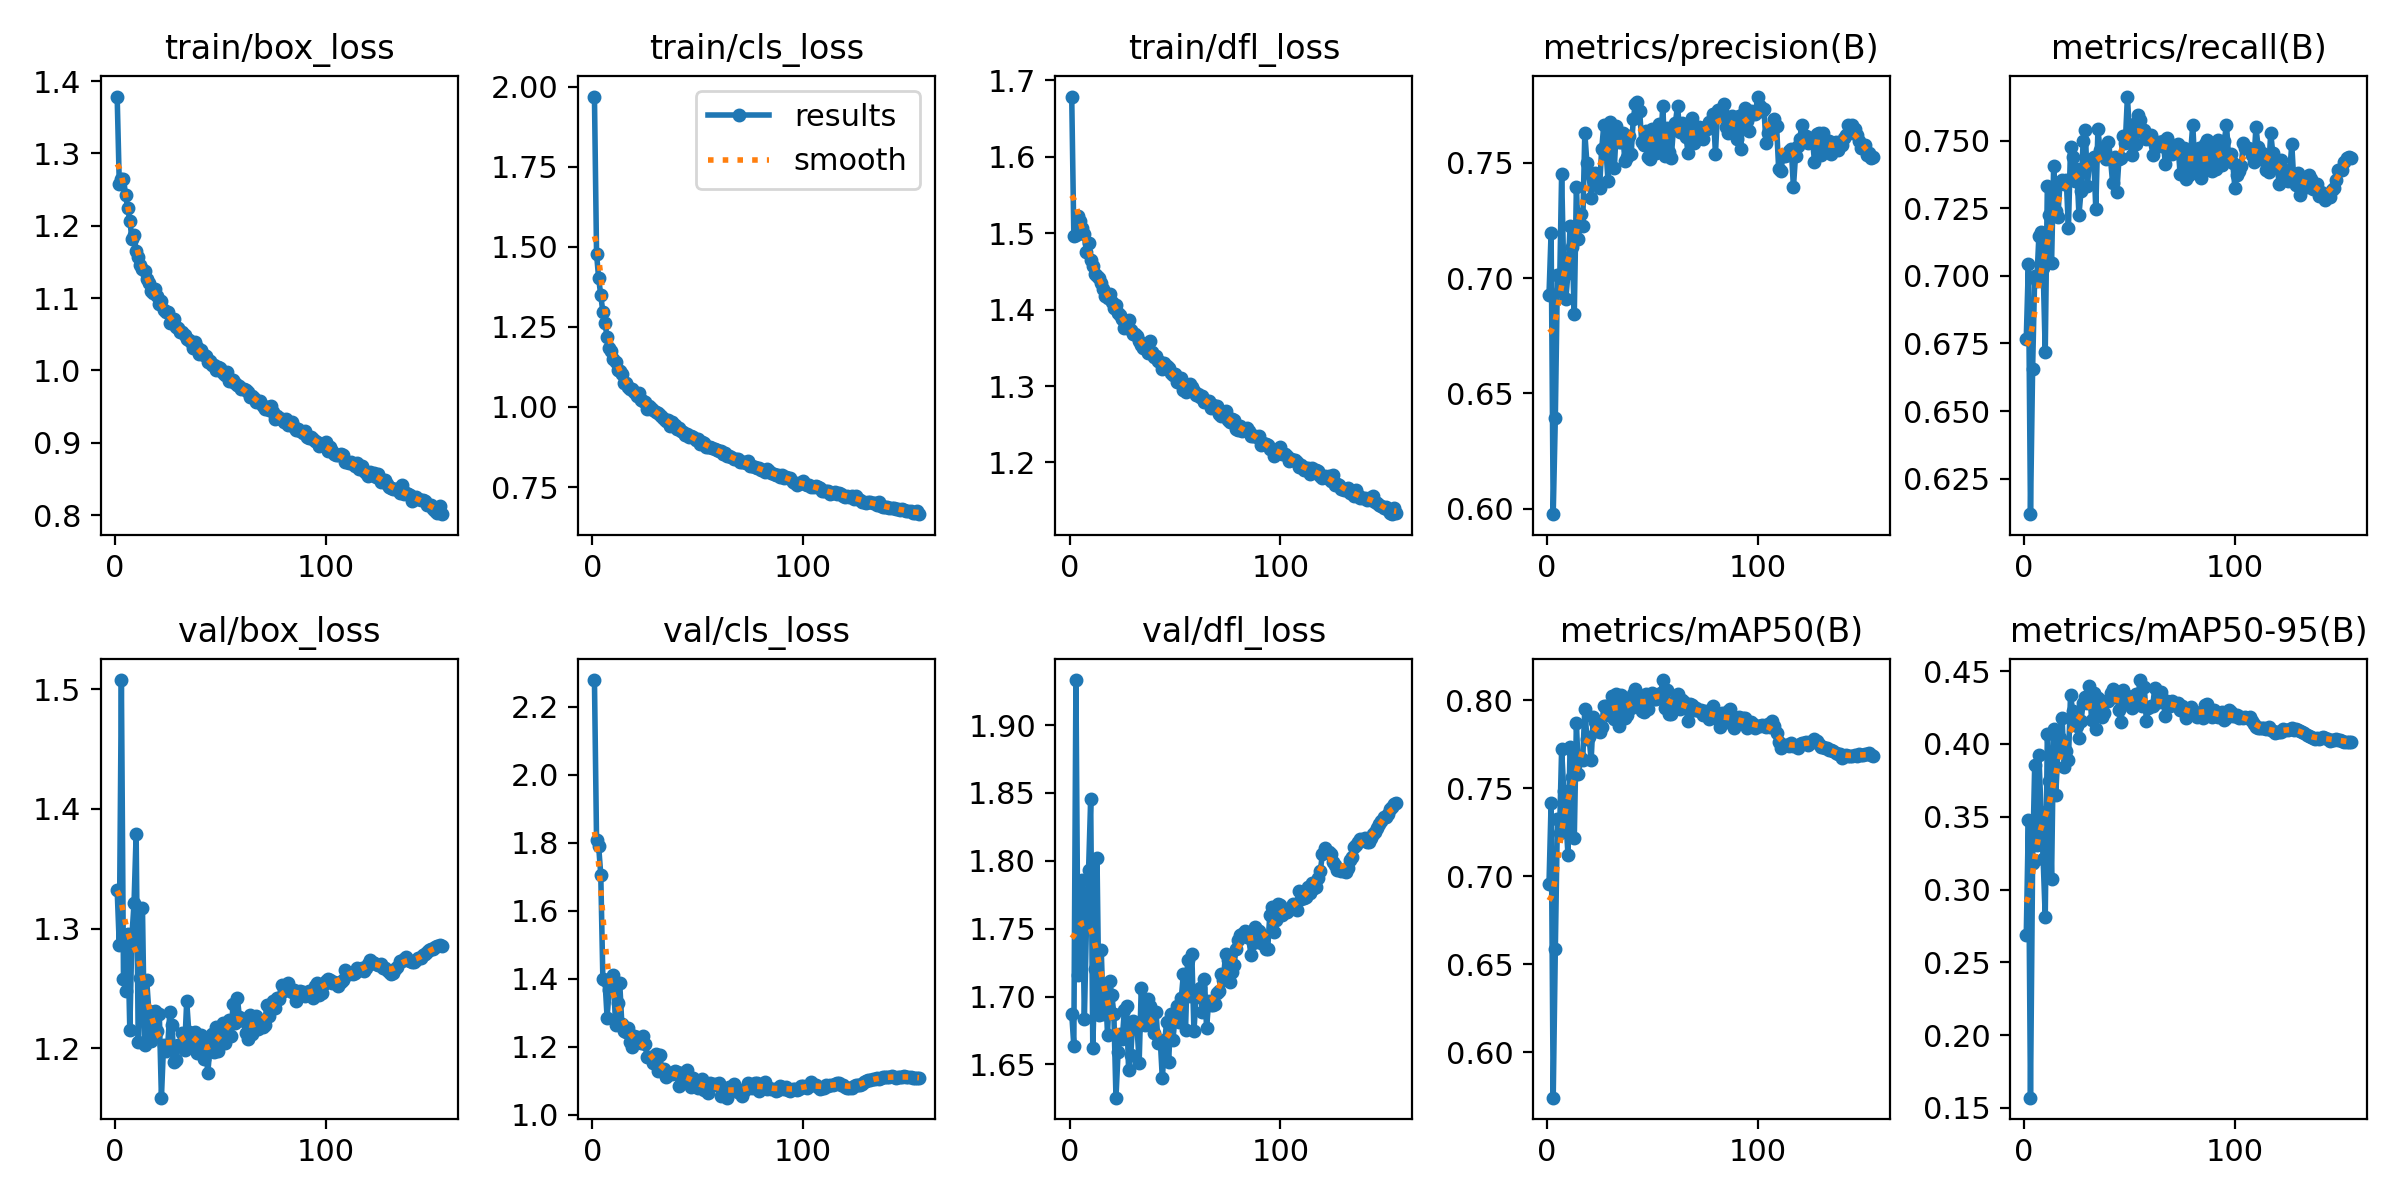

The table this chart was drawn from, first rows:
epoch, time, train/box_loss, train/cls_loss, train/dfl_loss, metrics/precision(B), metrics/recall(B), metrics/mAP50(B), metrics/mAP50-95(B), val/box_loss, val/cls_loss, val/dfl_loss, lr/pg0, lr/pg1, lr/pg2, lr/pg3, lr/pg4, lr/pg5, lr/pg6, lr/pg7
1, 51.52, 1.379, 1.969, 1.679, 0.6926, 0.6768, 0.6955, 0.269, 1.332, 2.278, 1.688, 0.009972, 0.003324, 0.009972, 0.003324, 0.009972, 0.003324, 0.009972, 0.003324
2, 96.06, 1.258, 1.478, 1.497, 0.7197, 0.7043, 0.7416, 0.3475, 1.286, 1.806, 1.663, 0.01987, 0.006625, 0.01987, 0.006625, 0.01987, 0.006625, 0.01987, 0.006625
3, 140, 1.264, 1.402, 1.498, 0.5976, 0.6119, 0.5741, 0.1571, 1.508, 1.789, 1.933, 0.02968, 0.009892, 0.02968, 0.009892, 0.02968, 0.009892, 0.02968, 0.009892
4, 182.1, 1.265, 1.349, 1.522, 0.6393, 0.6654, 0.6586, 0.3185, 1.258, 1.706, 1.716, 0.02955, 0.009851, 0.02955, 0.009851, 0.02955, 0.009851, 0.02955, 0.009851
5, 225.4, 1.243, 1.296, 1.516, 0.7013, 0.6999, 0.7326, 0.3857, 1.248, 1.398, 1.741, 0.02941, 0.009802, 0.02941, 0.009802, 0.02941, 0.009802, 0.02941, 0.009802
6, 267.2, 1.224, 1.261, 1.507, 0.6943, 0.6981, 0.7244, 0.3308, 1.296, 1.396, 1.786, 0.02926, 0.009753, 0.02926, 0.009753, 0.02926, 0.009753, 0.02926, 0.009753
7, 310.5, 1.207, 1.219, 1.499, 0.7452, 0.7149, 0.7724, 0.3923, 1.215, 1.286, 1.684, 0.02911, 0.009703, 0.02911, 0.009703, 0.02911, 0.009703, 0.02911, 0.009703
8, 353, 1.182, 1.185, 1.475, 0.7026, 0.7162, 0.7484, 0.3536, 1.294, 1.367, 1.753, 0.02896, 0.009654, 0.02896, 0.009654, 0.02896, 0.009654, 0.02896, 0.009654
9, 395.8, 1.188, 1.175, 1.487, 0.6911, 0.703, 0.7335, 0.3212, 1.321, 1.369, 1.793, 0.02881, 0.009604, 0.02881, 0.009604, 0.02881, 0.009604, 0.02881, 0.009604
10, 438, 1.165, 1.151, 1.465, 0.702, 0.6717, 0.7122, 0.2811, 1.379, 1.41, 1.845, 0.02866, 0.009555, 0.02866, 0.009555, 0.02866, 0.009555, 0.02866, 0.009555
11, 479.8, 1.156, 1.14, 1.458, 0.7224, 0.7331, 0.7738, 0.4068, 1.205, 1.264, 1.662, 0.02851, 0.009505, 0.02851, 0.009505, 0.02851, 0.009505, 0.02851, 0.009505
12, 523, 1.145, 1.116, 1.446, 0.7133, 0.7225, 0.7566, 0.3745, 1.259, 1.328, 1.72, 0.02837, 0.009456, 0.02837, 0.009456, 0.02837, 0.009456, 0.02837, 0.009456
13, 566.3, 1.139, 1.112, 1.443, 0.6842, 0.7046, 0.7216, 0.3074, 1.317, 1.388, 1.802, 0.02822, 0.009406, 0.02822, 0.009406, 0.02822, 0.009406, 0.02822, 0.009406
14, 609.7, 1.137, 1.104, 1.441, 0.7395, 0.7405, 0.787, 0.4105, 1.203, 1.266, 1.686, 0.02807, 0.009357, 0.02807, 0.009357, 0.02807, 0.009357, 0.02807, 0.009357
15, 651.8, 1.127, 1.075, 1.435, 0.717, 0.7239, 0.7583, 0.3651, 1.257, 1.247, 1.734, 0.02792, 0.009307, 0.02792, 0.009307, 0.02792, 0.009307, 0.02792, 0.009307
16, 695.3, 1.12, 1.074, 1.427, 0.7278, 0.7218, 0.7672, 0.3952, 1.231, 1.242, 1.687, 0.02777, 0.009258, 0.02777, 0.009258, 0.02777, 0.009258, 0.02777, 0.009258
17, 737.7, 1.109, 1.062, 1.417, 0.7227, 0.7345, 0.7663, 0.4041, 1.206, 1.254, 1.708, 0.02762, 0.009208, 0.02762, 0.009208, 0.02762, 0.009208, 0.02762, 0.009208
18, 780.5, 1.107, 1.055, 1.415, 0.7629, 0.7353, 0.7953, 0.418, 1.215, 1.214, 1.672, 0.02748, 0.009158, 0.02748, 0.009158, 0.02748, 0.009158, 0.02748, 0.009158
19, 823.1, 1.112, 1.057, 1.42, 0.7498, 0.734, 0.7782, 0.384, 1.231, 1.199, 1.712, 0.02733, 0.009109, 0.02733, 0.009109, 0.02733, 0.009109, 0.02733, 0.009109
20, 865.4, 1.103, 1.048, 1.41, 0.7457, 0.7353, 0.7795, 0.395, 1.214, 1.232, 1.701, 0.02718, 0.009059, 0.02718, 0.009059, 0.02718, 0.009059, 0.02718, 0.009059
21, 908.7, 1.091, 1.033, 1.403, 0.7347, 0.7175, 0.7659, 0.3887, 1.229, 1.229, 1.687, 0.02703, 0.00901, 0.02703, 0.00901, 0.02703, 0.00901, 0.02703, 0.00901
22, 950.6, 1.095, 1.042, 1.406, 0.743, 0.7475, 0.7908, 0.4336, 1.159, 1.217, 1.626, 0.02688, 0.00896, 0.02688, 0.00896, 0.02688, 0.00896, 0.02688, 0.00896
23, 994, 1.084, 1.021, 1.396, 0.7456, 0.7438, 0.788, 0.4229, 1.202, 1.211, 1.659, 0.02673, 0.008911, 0.02673, 0.008911, 0.02673, 0.008911, 0.02673, 0.008911
24, 1036, 1.081, 1.018, 1.393, 0.7404, 0.7351, 0.7826, 0.4145, 1.198, 1.231, 1.673, 0.02658, 0.008861, 0.02658, 0.008861, 0.02658, 0.008861, 0.02658, 0.008861
25, 1080, 1.08, 1.015, 1.387, 0.7391, 0.7393, 0.782, 0.4123, 1.203, 1.209, 1.669, 0.02644, 0.008812, 0.02644, 0.008812, 0.02644, 0.008812, 0.02644, 0.008812
26, 1122, 1.065, 0.9933, 1.375, 0.7559, 0.7225, 0.785, 0.4038, 1.23, 1.17, 1.69, 0.02629, 0.008762, 0.02629, 0.008762, 0.02629, 0.008762, 0.02629, 0.008762
27, 1164, 1.07, 1.002, 1.382, 0.7661, 0.7315, 0.7967, 0.416, 1.22, 1.171, 1.693, 0.02614, 0.008713, 0.02614, 0.008713, 0.02614, 0.008713, 0.02614, 0.008713
28, 1207, 1.071, 0.9972, 1.386, 0.7565, 0.75, 0.797, 0.4282, 1.189, 1.167, 1.646, 0.02599, 0.008663, 0.02599, 0.008663, 0.02599, 0.008663, 0.02599, 0.008663
29, 1249, 1.06, 0.991, 1.373, 0.742, 0.754, 0.792, 0.4321, 1.19, 1.152, 1.657, 0.02584, 0.008614, 0.02584, 0.008614, 0.02584, 0.008614, 0.02584, 0.008614
30, 1293, 1.059, 0.9832, 1.368, 0.7675, 0.7333, 0.7972, 0.4279, 1.203, 1.177, 1.682, 0.02569, 0.008564, 0.02569, 0.008564, 0.02569, 0.008564, 0.02569, 0.008564
31, 1334, 1.054, 0.9812, 1.369, 0.7658, 0.7419, 0.8024, 0.4396, 1.202, 1.129, 1.679, 0.02555, 0.008515, 0.02555, 0.008515, 0.02555, 0.008515, 0.02555, 0.008515
32, 1378, 1.053, 0.9738, 1.365, 0.7477, 0.7431, 0.7892, 0.4166, 1.213, 1.174, 1.677, 0.0254, 0.008466, 0.0254, 0.008466, 0.0254, 0.008466, 0.0254, 0.008466
33, 1420, 1.049, 0.9694, 1.359, 0.7659, 0.7439, 0.8039, 0.4352, 1.199, 1.131, 1.651, 0.02525, 0.008416, 0.02525, 0.008416, 0.02525, 0.008416, 0.02525, 0.008416
34, 1463, 1.044, 0.964, 1.354, 0.7588, 0.7247, 0.7853, 0.4103, 1.239, 1.134, 1.706, 0.0251, 0.008367, 0.0251, 0.008367, 0.0251, 0.008367, 0.0251, 0.008367
35, 1506, 1.042, 0.9573, 1.35, 0.7591, 0.7542, 0.8034, 0.4315, 1.214, 1.112, 1.681, 0.02495, 0.008317, 0.02495, 0.008317, 0.02495, 0.008317, 0.02495, 0.008317
36, 1548, 1.039, 0.9579, 1.354, 0.763, 0.7466, 0.7989, 0.4278, 1.203, 1.124, 1.679, 0.0248, 0.008268, 0.0248, 0.008268, 0.0248, 0.008268, 0.0248, 0.008268
37, 1591, 1.031, 0.9396, 1.343, 0.7509, 0.7458, 0.7901, 0.4188, 1.212, 1.122, 1.698, 0.02465, 0.008218, 0.02465, 0.008218, 0.02465, 0.008218, 0.02465, 0.008218
38, 1633, 1.039, 0.9529, 1.358, 0.7526, 0.7456, 0.792, 0.4215, 1.214, 1.121, 1.693, 0.02451, 0.008169, 0.02451, 0.008169, 0.02451, 0.008169, 0.02451, 0.008169
39, 1676, 1.032, 0.9425, 1.344, 0.7617, 0.7432, 0.7977, 0.4295, 1.196, 1.129, 1.687, 0.02436, 0.008119, 0.02436, 0.008119, 0.02436, 0.008119, 0.02436, 0.008119
40, 1718, 1.023, 0.9311, 1.337, 0.7538, 0.7496, 0.7957, 0.4298, 1.209, 1.126, 1.673, 0.02421, 0.00807, 0.02421, 0.00807, 0.02421, 0.00807, 0.02421, 0.00807
41, 1762, 1.028, 0.9342, 1.339, 0.7689, 0.743, 0.8039, 0.435, 1.211, 1.085, 1.688, 0.02406, 0.00802, 0.02406, 0.00802, 0.02406, 0.00802, 0.02406, 0.00802
42, 1804, 1.021, 0.9262, 1.333, 0.7754, 0.7341, 0.8066, 0.4378, 1.191, 1.124, 1.666, 0.02391, 0.007971, 0.02391, 0.007971, 0.02391, 0.007971, 0.02391, 0.007971
43, 1847, 1.019, 0.9208, 1.331, 0.7762, 0.7439, 0.804, 0.4325, 1.203, 1.111, 1.668, 0.02376, 0.007921, 0.02376, 0.007921, 0.02376, 0.007921, 0.02376, 0.007921
44, 1889, 1.012, 0.9126, 1.322, 0.7726, 0.731, 0.7979, 0.436, 1.179, 1.113, 1.64, 0.02361, 0.007872, 0.02361, 0.007872, 0.02361, 0.007872, 0.02361, 0.007872
45, 1932, 1.013, 0.9146, 1.329, 0.7592, 0.7433, 0.7939, 0.4236, 1.2, 1.131, 1.664, 0.02347, 0.007822, 0.02347, 0.007822, 0.02347, 0.007822, 0.02347, 0.007822
46, 1975, 1.007, 0.9074, 1.326, 0.7577, 0.7436, 0.7933, 0.4152, 1.212, 1.11, 1.681, 0.02332, 0.007772, 0.02332, 0.007772, 0.02332, 0.007772, 0.02332, 0.007772
47, 2017, 1.007, 0.909, 1.323, 0.7635, 0.7517, 0.804, 0.437, 1.197, 1.08, 1.652, 0.02317, 0.007723, 0.02317, 0.007723, 0.02317, 0.007723, 0.02317, 0.007723
48, 2060, 1.001, 0.9062, 1.317, 0.7527, 0.7491, 0.7952, 0.4278, 1.218, 1.107, 1.687, 0.02302, 0.007673, 0.02302, 0.007673, 0.02302, 0.007673, 0.02302, 0.007673
49, 2103, 1.005, 0.8981, 1.315, 0.7517, 0.7662, 0.8022, 0.4328, 1.198, 1.096, 1.668, 0.02287, 0.007624, 0.02287, 0.007624, 0.02287, 0.007624, 0.02287, 0.007624
50, 2146, 1.003, 0.9004, 1.316, 0.7645, 0.7521, 0.8041, 0.4325, 1.214, 1.078, 1.683, 0.02272, 0.007574, 0.02272, 0.007574, 0.02272, 0.007574, 0.02272, 0.007574
51, 2188, 0.997, 0.8858, 1.305, 0.7641, 0.7446, 0.8009, 0.425, 1.221, 1.095, 1.693, 0.02258, 0.007525, 0.02258, 0.007525, 0.02258, 0.007525, 0.02258, 0.007525
52, 2230, 0.9931, 0.8906, 1.307, 0.7542, 0.7561, 0.801, 0.4302, 1.204, 1.105, 1.681, 0.02243, 0.007476, 0.02243, 0.007476, 0.02243, 0.007476, 0.02243, 0.007476
53, 2273, 0.9982, 0.8875, 1.31, 0.7669, 0.7488, 0.8035, 0.4346, 1.216, 1.074, 1.699, 0.02228, 0.007426, 0.02228, 0.007426, 0.02228, 0.007426, 0.02228, 0.007426
54, 2315, 0.985, 0.8748, 1.294, 0.7586, 0.7593, 0.8042, 0.4322, 1.223, 1.072, 1.717, 0.02213, 0.007377, 0.02213, 0.007377, 0.02213, 0.007377, 0.02213, 0.007377
55, 2359, 0.9851, 0.8746, 1.292, 0.7747, 0.7575, 0.8116, 0.4439, 1.21, 1.063, 1.675, 0.02198, 0.007327, 0.02198, 0.007327, 0.02198, 0.007327, 0.02198, 0.007327
56, 2401, 0.9869, 0.8746, 1.301, 0.7528, 0.7532, 0.796, 0.4261, 1.237, 1.093, 1.727, 0.02183, 0.007278, 0.02183, 0.007278, 0.02183, 0.007278, 0.02183, 0.007278
57, 2444, 0.982, 0.8732, 1.303, 0.7652, 0.7537, 0.8062, 0.4392, 1.221, 1.091, 1.701, 0.02168, 0.007228, 0.02168, 0.007228, 0.02168, 0.007228, 0.02168, 0.007228
58, 2486, 0.98, 0.8701, 1.299, 0.7548, 0.7504, 0.7924, 0.416, 1.242, 1.089, 1.731, 0.02154, 0.007178, 0.02154, 0.007178, 0.02154, 0.007178, 0.02154, 0.007178
59, 2529, 0.9788, 0.8646, 1.294, 0.7521, 0.7512, 0.7926, 0.4249, 1.227, 1.087, 1.674, 0.02139, 0.007129, 0.02139, 0.007129, 0.02139, 0.007129, 0.02139, 0.007129
60, 2572, 0.9745, 0.8628, 1.288, 0.764, 0.7519, 0.799, 0.4262, 1.225, 1.092, 1.7, 0.02124, 0.007079, 0.02124, 0.007079, 0.02124, 0.007079, 0.02124, 0.007079
... 95 more rows
